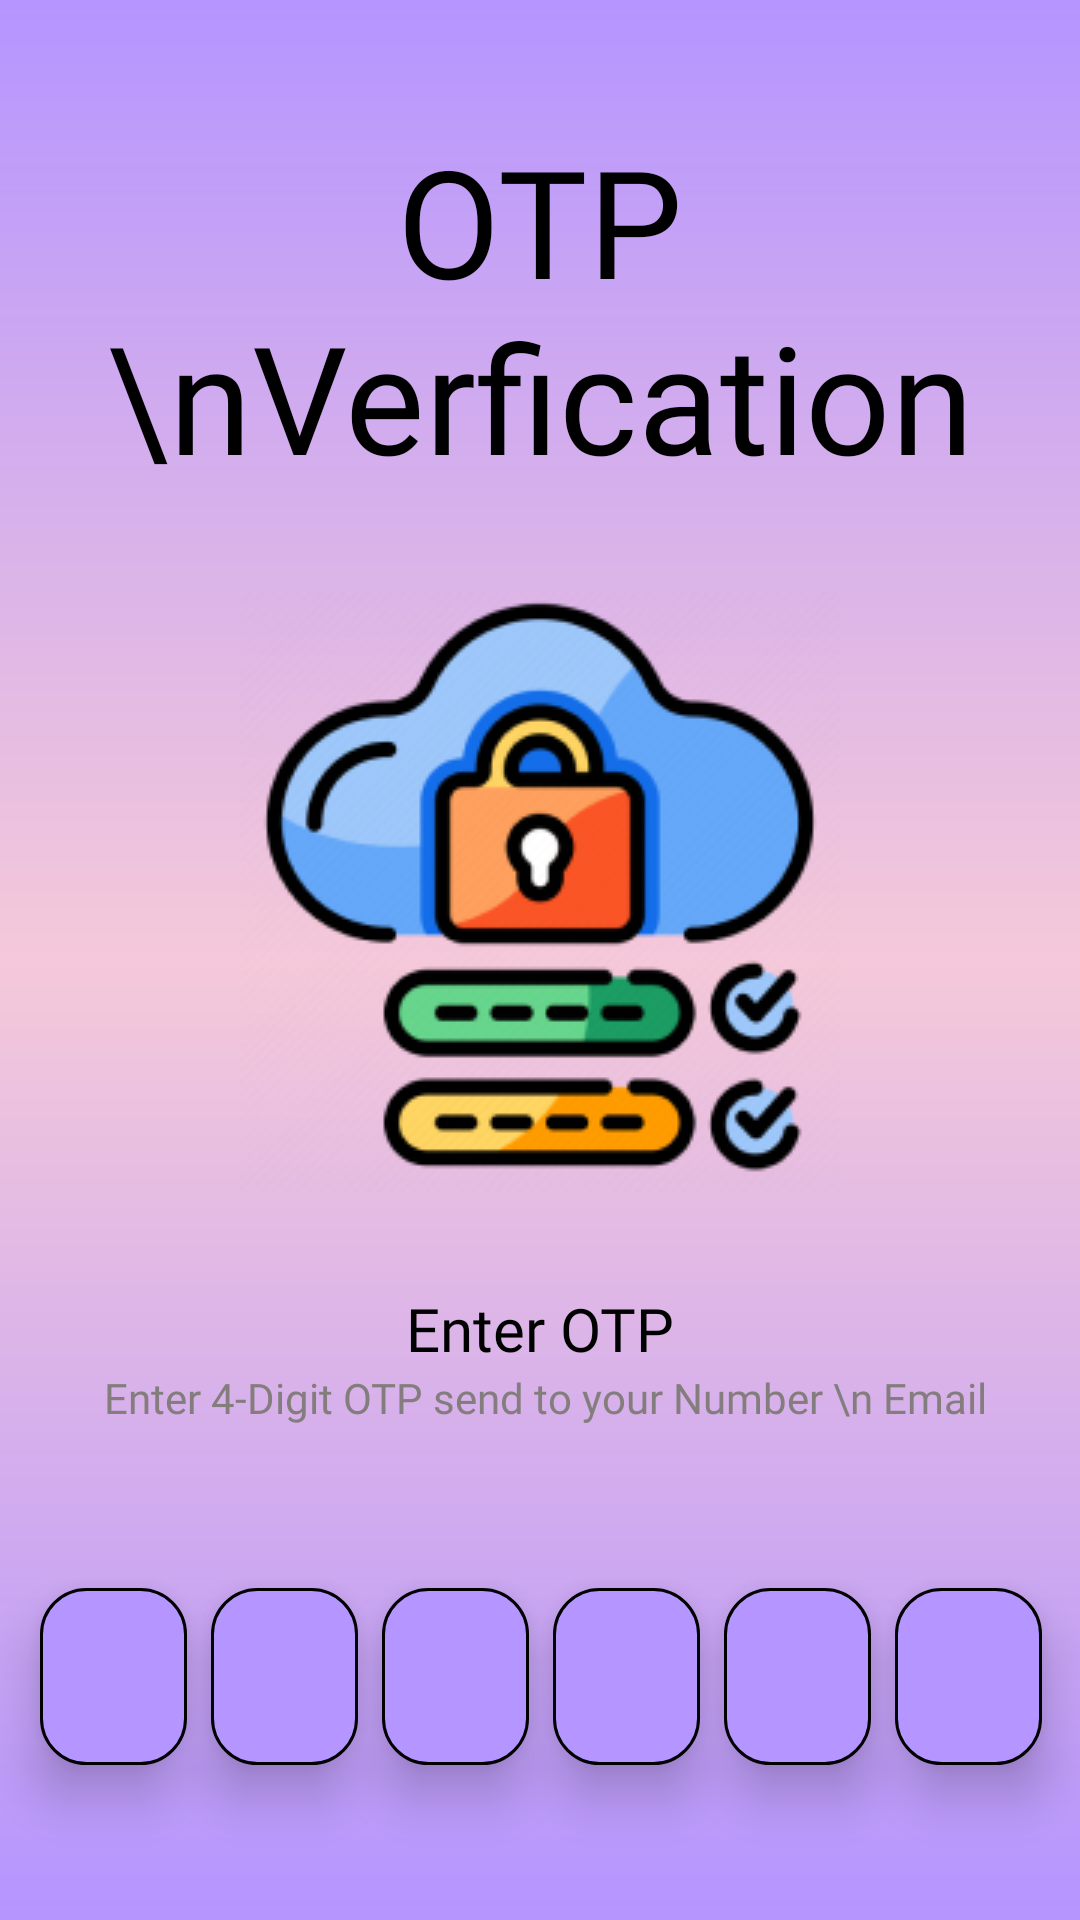

Here is an Android app screen rendered from its layout file. Give the layout XML and the strings, colors and styles it references.
<!-- AndroidManifest.xml: application theme Theme.InvestGenius -->
<!-- res/layout/activity_otp.xml -->
<?xml version="1.0" encoding="utf-8"?>
<androidx.constraintlayout.widget.ConstraintLayout xmlns:android="http://schemas.android.com/apk/res/android"
    xmlns:app="http://schemas.android.com/apk/res-auto"
    xmlns:tools="http://schemas.android.com/tools"
    android:id="@+id/main"
    android:layout_width="match_parent"
    android:layout_height="match_parent"
    android:background="@drawable/background"
    tools:context=".otp">

    <TextView
        android:id="@+id/textView16"
        android:layout_width="wrap_content"
        android:layout_height="wrap_content"
        android:layout_marginTop="40dp"
        android:fontFamily="@font/blinker_bold"
        android:gravity="center"
        android:text="OTP \nVerfication"
        android:textColor="#000000"
        android:textSize="50sp"
        app:layout_constraintEnd_toEndOf="parent"
        app:layout_constraintStart_toStartOf="parent"
        app:layout_constraintTop_toTopOf="parent" />

    <ImageView
        android:id="@+id/imageView7"
        android:layout_width="200dp"
        android:layout_height="200dp"
        android:layout_marginTop="32dp"
        app:layout_constraintEnd_toEndOf="@+id/textView16"
        app:layout_constraintStart_toStartOf="@+id/textView16"
        app:layout_constraintTop_toBottomOf="@+id/textView16"
        app:srcCompat="@drawable/otpimage" />

    <TextView
        android:id="@+id/textView17"
        android:layout_width="wrap_content"
        android:layout_height="wrap_content"
        android:layout_marginTop="32dp"
        android:fontFamily="@font/istok_web_bold"
        android:text="Enter OTP"
        android:textColor="#000000"
        android:textSize="20sp"
        app:layout_constraintEnd_toEndOf="@+id/imageView7"
        app:layout_constraintStart_toStartOf="@+id/imageView7"
        app:layout_constraintTop_toBottomOf="@+id/imageView7" />

    <TextView
        android:id="@+id/textView18"
        android:layout_width="wrap_content"
        android:layout_height="wrap_content"
        android:fontFamily="@font/istok_web_bold"
        android:gravity="center"
        android:text=" Enter 4-Digit OTP send to your Number \n Email"
        android:textColor="#847D7D"
        app:layout_constraintEnd_toEndOf="@+id/textView17"
        app:layout_constraintStart_toStartOf="@+id/textView17"
        app:layout_constraintTop_toBottomOf="@+id/textView17" />


    <LinearLayout
        android:id="@+id/linearLayout"
        android:layout_width="417dp"
        android:layout_height="119dp"
        android:layout_marginTop="24dp"
        android:gravity="center"
        android:orientation="horizontal"
        app:layout_constraintEnd_toEndOf="parent"
        app:layout_constraintStart_toStartOf="parent"
        app:layout_constraintTop_toBottomOf="@+id/textView18">

        <EditText
            android:id="@+id/editTextText9"
            android:layout_width="49dp"
            android:layout_height="59dp"
            android:background="@drawable/otpinput"
            android:elevation="10dp"
            android:ems="10"
            android:gravity="center"
            android:imeOptions="actionNext"
            android:importantForAutofill="no"
            android:inputType="number"
            android:maxLength="1" />

        <EditText
            android:id="@+id/editTextText8"
            android:layout_width="49dp"
            android:layout_height="59dp"
            android:layout_marginLeft="8dp"
            android:background="@drawable/otpinput"
            android:elevation="10dp"
            android:ems="10"
            android:gravity="center"
            android:imeOptions="actionNext"
            android:importantForAutofill="no"
            android:inputType="number"
            android:maxLength="1" />

        <EditText
            android:id="@+id/editTextText7"
            android:layout_width="49dp"
            android:layout_height="59dp"
            android:layout_marginLeft="8dp"
            android:background="@drawable/otpinput"
            android:elevation="10dp"
            android:ems="10"
            android:gravity="center"
            android:imeOptions="actionNext"
            android:importantForAutofill="no"
            android:inputType="number"
            android:maxLength="1" />

        <EditText
            android:id="@+id/editTextText6"
            android:layout_width="49dp"
            android:layout_height="59dp"
            android:layout_marginLeft="8dp"
            android:background="@drawable/otpinput"
            android:elevation="10dp"
            android:ems="10"
            android:gravity="center"
            android:imeOptions="actionNext"
            android:importantForAutofill="no"
            android:inputType="number"
            android:maxLength="1" />

        <EditText
            android:id="@+id/editTextText5"
            android:layout_width="49dp"
            android:layout_height="59dp"
            android:layout_marginLeft="8dp"
            android:background="@drawable/otpinput"
            android:elevation="10dp"
            android:ems="10"
            android:gravity="center"
            android:imeOptions="actionNext"
            android:importantForAutofill="no"
            android:inputType="number"
            android:maxLength="1" />

        <EditText
            android:id="@+id/editTextText4"
            android:layout_width="49dp"
            android:layout_height="59dp"
            android:layout_marginLeft="8dp"
            android:background="@drawable/otpinput"
            android:elevation="10dp"
            android:ems="10"
            android:gravity="center"
            android:imeOptions="actionNext"
            android:importantForAutofill="no"
            android:inputType="number"
            android:maxLength="1" />
    </LinearLayout>

    <androidx.appcompat.widget.AppCompatButton
        android:id="@+id/button7"
        android:layout_width="277dp"
        android:layout_height="43dp"
        android:layout_marginTop="55dp"
        android:background="@drawable/button"
        android:elevation="10dp"
        android:fontFamily="@font/istok_web_bold"
        android:text="Verify"
        android:textAllCaps="false"
        android:textColor="#000000"
        android:textSize="25sp"
        app:layout_constraintEnd_toEndOf="parent"
        app:layout_constraintStart_toStartOf="@+id/linearLayout"
        app:layout_constraintTop_toBottomOf="@+id/linearLayout" />

    <TextView
        android:id="@+id/textView20"
        android:layout_width="wrap_content"
        android:layout_height="wrap_content"
        android:layout_marginTop="24dp"
        android:fontFamily="@font/istok_web_bold"
        android:text="Re-Send OTP"
        android:textColor="#847D7D"
        android:textSize="16sp"
        app:layout_constraintEnd_toEndOf="@+id/button7"
        app:layout_constraintStart_toStartOf="@+id/button7"
        app:layout_constraintTop_toBottomOf="@+id/button7" />

</androidx.constraintlayout.widget.ConstraintLayout>
<!-- resources referenced by this layout -->
<resources>
  <!-- drawable background (drawable) -->
  <?xml version="1.0" encoding="utf-8"?>
  <shape xmlns:android="http://schemas.android.com/apk/res/android">
      <gradient
          android:startColor="#B595FF"
          android:centerColor="#F5C9D9"
          android:endColor="#B595FF"
          android:angle="450">
      </gradient>
  </shape>
  <!-- drawable button (drawable) -->
  <?xml version="1.0" encoding="utf-8"?>
  <shape xmlns:android="http://schemas.android.com/apk/res/android">
      <solid android:color="#8A58FF">
      </solid>
      <corners android:radius="50dp"></corners>
      <stroke android:color="@color/white"/>
  </shape>
  <!-- drawable otpimage: png bitmap (drawable, 29293 bytes) -->
  <!-- drawable otpinput (drawable) -->
  <?xml version="1.0" encoding="utf-8"?>
  <shape xmlns:android="http://schemas.android.com/apk/res/android">
      <solid android:color="#B595FF"/>
      <corners android:radius="15dp"/>
      <stroke android:color="@color/black"
          android:width="1dp"/>
  </shape>
  <style name="Theme.InvestGenius" parent="Base.Theme.InvestGenius" />
  <style name="Base.Theme.InvestGenius" parent="Theme.Material3.DayNight.NoActionBar">
          
          
      </style>
  <!-- not gathered from this repository: default colours our renderer supplied (Android Studio template values) -->
  <color name="black">#FF000000</color>
  <color name="white">#FFFFFFFF</color>
</resources>
